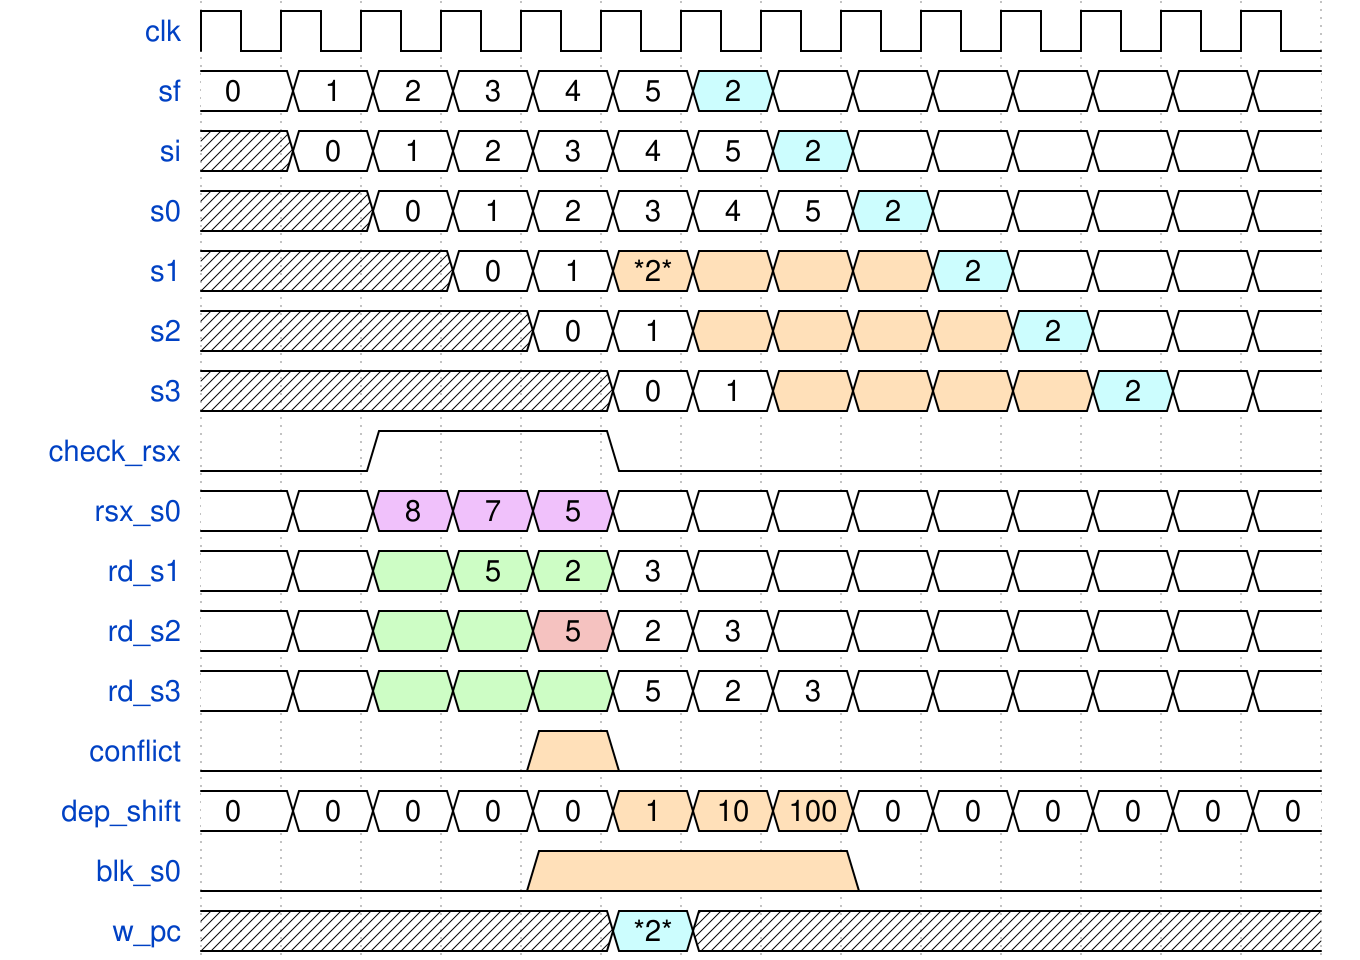

Give the WaveDrom (WaveJSON) description of this timing diagram.

{"signal": [
  {"name": "clk", "wave": "p............."},
  {"name": "sf", "wave": "======6=======", "data": [0, 1, 2, 3, 4, 5, 2]},
  {"name": "si", "wave": "x======6======", "data": [0, 1, 2, 3, 4, 5, 2]},
  {"name": "s0", "wave": "xx======6=====", "data": [0, 1, 2, 3, 4, 5, 2]},
  {"name": "s1", "wave": "xxx==44446====", "data": [0, 1, "*2*", "", "", "", 2]},
  {"name": "s2", "wave": "xxxx==44446===", "data": [0, 1, "", "", "", "", 2]},
  {"name": "s3", "wave": "xxxxx==44446==", "data": [0, 1, "", "", "", "", 2]},
  {"name": "check_rsx", "wave": "0.1..0........"},
  {"name": "rsx_s0", "wave": "==888=========", "data": ["", "",8, 7, 5]},
  {"name": "rd_s1",  "wave": "==777=========", "data": ["", "", "",5, 2, 3]},
  {"name": "rd_s2",  "wave": "==779=========", "data": ["", "", "", "",5, 2, 3]},
  {"name": "rd_s3",  "wave": "==777=========", "data": ["", "", "", "", "",5, 2, 3]},
  {"name": "conflict", "wave": "0...40........"},
  {"name": "dep_shift", "wave": "=====444======", "data": [0, 0, 0, 0, 0, 1, 10, 100, 0, 0, 0, 0, 0, 0]},
  {"name": "blk_s0", "wave": "0...4...0....."},
  {"name": "w_pc", "wave": "xxxxx6xxxxxxxx", "data": ["*2*"]}
]}
